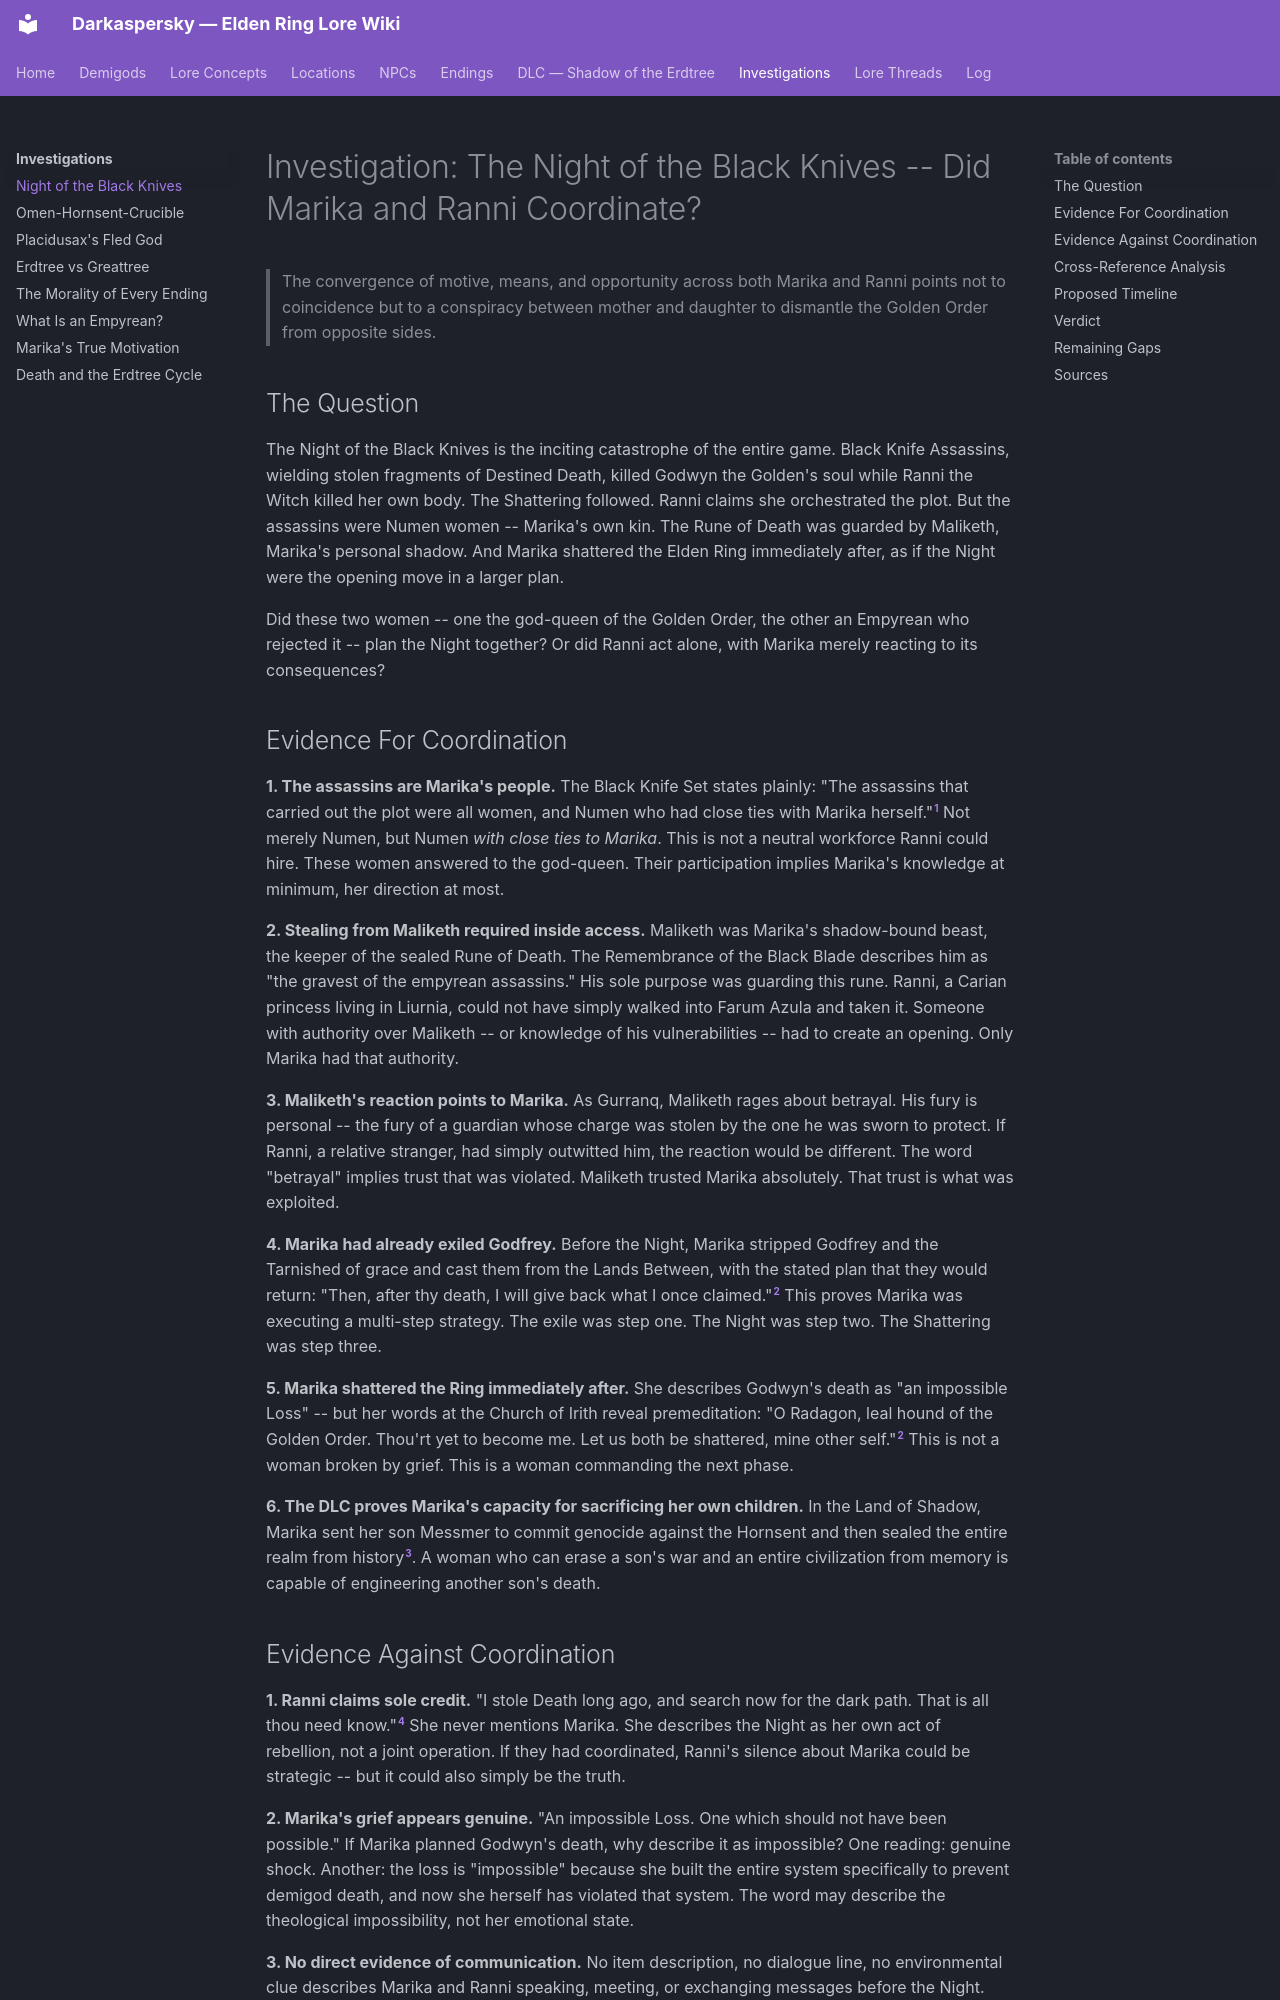

repository: Naldershof/Darkaspersky · page: investigations/night-of-black-knives-coordination/index.html · generator: mkdocs

---
title: "Investigation: The Night of the Black Knives — Did Marika and Ranni Coordinate?"
category: investigations
tags:
  - destined-death
  - rebellion
  - golden-order
related:
  - demigods/marika-radagon.md
  - demigods/ranni.md
  - lore-concepts/destined-death.md
  - lore-concepts/the-shattering.md
  - npcs/rogier.md
sources:
  - raw/dialogue/ranni.md
  - raw/dialogue/melina.md
  - raw/dialogue/rogier.md
  - raw/item-descriptions/armor/story-armor.md
  - raw/item-descriptions/remembrances/all-remembrances.md
  - raw/dlc/item-descriptions/dlc-remembrances-weapons.md
last_updated: 2026-04-16
---

# Investigation: The Night of the Black Knives -- Did Marika and Ranni Coordinate?

> The convergence of motive, means, and opportunity across both Marika and Ranni points not to coincidence but to a conspiracy between mother and daughter to dismantle the Golden Order from opposite sides.

## The Question

The Night of the Black Knives is the inciting catastrophe of the entire game. Black Knife Assassins, wielding stolen fragments of Destined Death, killed Godwyn the Golden's soul while Ranni the Witch killed her own body. The Shattering followed. Ranni claims she orchestrated the plot. But the assassins were Numen women -- Marika's own kin. The Rune of Death was guarded by Maliketh, Marika's personal shadow. And Marika shattered the Elden Ring immediately after, as if the Night were the opening move in a larger plan.

Did these two women -- one the god-queen of the Golden Order, the other an Empyrean who rejected it -- plan the Night together? Or did Ranni act alone, with Marika merely reacting to its consequences?

## Evidence For Coordination

**1. The assassins are Marika's people.** The Black Knife Set states plainly: "The assassins that carried out the plot were all women, and Numen who had close ties with Marika herself."[^1] Not merely Numen, but Numen *with close ties to Marika*. This is not a neutral workforce Ranni could hire. These women answered to the god-queen. Their participation implies Marika's knowledge at minimum, her direction at most.

**2. Stealing from Maliketh required inside access.** Maliketh was Marika's shadow-bound beast, the keeper of the sealed Rune of Death. The Remembrance of the Black Blade describes him as "the gravest of the empyrean assassins." His sole purpose was guarding this rune. Ranni, a Carian princess living in Liurnia, could not have simply walked into Farum Azula and taken it. Someone with authority over Maliketh -- or knowledge of his vulnerabilities -- had to create an opening. Only Marika had that authority.

**3. Maliketh's reaction points to Marika.** As Gurranq, Maliketh rages about betrayal. His fury is personal -- the fury of a guardian whose charge was stolen by the one he was sworn to protect. If Ranni, a relative stranger, had simply outwitted him, the reaction would be different. The word "betrayal" implies trust that was violated. Maliketh trusted Marika absolutely. That trust is what was exploited.

**4. Marika had already exiled Godfrey.** Before the Night, Marika stripped Godfrey and the Tarnished of grace and cast them from the Lands Between, with the stated plan that they would return: "Then, after thy death, I will give back what I once claimed."[^2] This proves Marika was executing a multi-step strategy. The exile was step one. The Night was step two. The Shattering was step three.

**5. Marika shattered the Ring immediately after.** She describes Godwyn's death as "an impossible Loss" -- but her words at the Church of Irith reveal premeditation: "O Radagon, leal hound of the Golden Order. Thou'rt yet to become me. Let us both be shattered, mine other self."[^2] This is not a woman broken by grief. This is a woman commanding the next phase.

**6. The DLC proves Marika's capacity for sacrificing her own children.** In the Land of Shadow, Marika sent her son Messmer to commit genocide against the Hornsent and then sealed the entire realm from history[^3]. A woman who can erase a son's war and an entire civilization from memory is capable of engineering another son's death.
